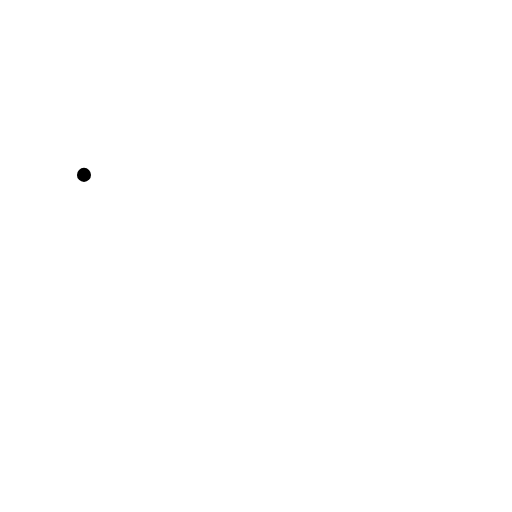
t = 0.00 s
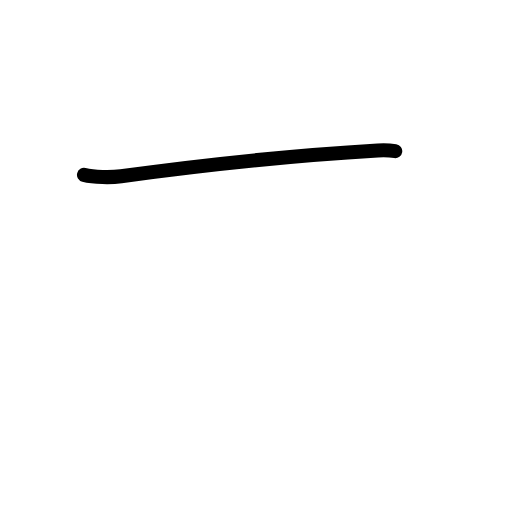
t = 0.83 s
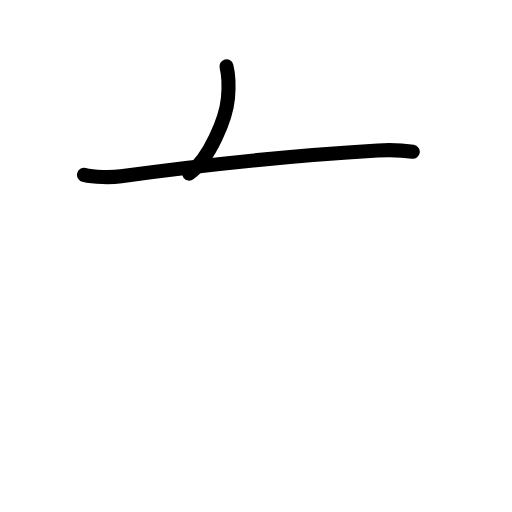
t = 1.63 s
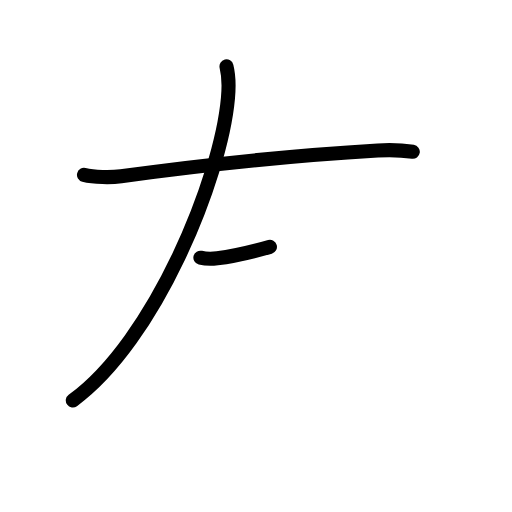
t = 2.38 s
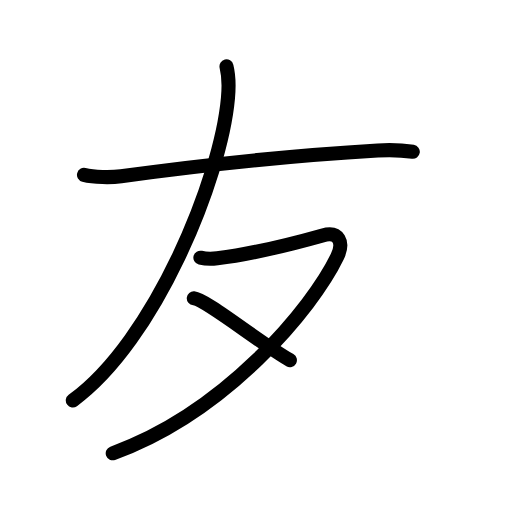
t = 3.25 s
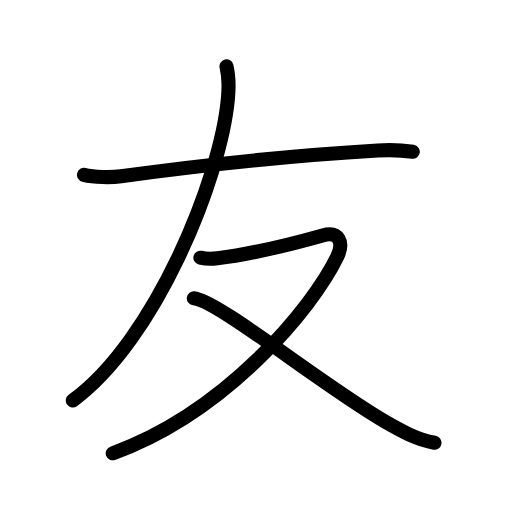
t = 4.00 s

The animated SVG that drew these frames (rendered in a browser with its animation timeline set to each time). Animation: 14 SMIL elements (animate=14); one cycle of 4.00 s.

<?xml version="1.0" encoding="UTF-8"?>
<!--
AniKanjiVG is licensed by CC-BY-SA Paul C. Sommerhoff (https://bitbucket.org/sommerhoff/anikanjivg).
AniKanjiVG uses KanjiVG which is licensed by CC-BY-SA Ulrich Apel (http://kanjivg.tagaini.net).
See also http://creativecommons.org/licenses/by-sa/3.0/
-->
<svg xmlns:kvg='http://kanjivg.tagaini.net' xmlns='http://www.w3.org/2000/svg' width='109' height='109' viewBox='0 0 109 109' style='fill:none;stroke:#000000;stroke-width:3;stroke-linecap:round;stroke-linejoin:round;' id="kvg:kanji_053cb"><g id="kvg:053cb" kvg:element="友"><path id="kvg:053cb-s1" kvg:type="㇐" d="M17.88,37.23c2.13,0.54,5.78,0.58,7.89,0.29c17.48-2.39,35.98-4.39,54.65-5.48c3.54-0.21,5.68,0.01,7.46,0.28"><animate attributeName="d" begin="0.0s" dur="0.3333333333333333s" from="M17.88,37.23C17.88,37.23,17.88,37.23,17.88,37.23" to="M17.88,37.23c2.13,0.54,5.78,0.58,7.89,0.29" />
<animate attributeName="d" begin="0.3333333333333333s" dur="0.3333333333333333s" from="M17.88,37.23c2.13,0.54,5.78,0.58,7.89,0.29c0,0,0,0,0,0,0" to="M17.88,37.23c2.13,0.54,5.78,0.58,7.89,0.29c17.48-2.39,35.98-4.39,54.65-5.48" />
<animate attributeName="d" begin="0.6666666666666666s" dur="0.3333333333333333s" from="M17.88,37.23c2.13,0.54,5.78,0.58,7.89,0.29c17.48-2.39,35.98-4.39,54.65-5.48c0,0,0,0,0,0,0" to="M17.88,37.23c2.13,0.54,5.78,0.58,7.89,0.29c17.48-2.39,35.98-4.39,54.65-5.48c3.54-0.21,5.68,0.01,7.46,0.28" />
</path>
<path id="kvg:053cb-s2" kvg:type="㇒" d="M48.22,14.14c0.53,2.11,0.53,4.3,0.31,6.73C47,38,33,72.5,15.5,85.25"><animate attributeName="d" begin="1.0s" dur="0.5s" from="M48.22,14.14C48.22,14.14,48.22,14.14,48.22,14.14" to="M48.22,14.14c0.53,2.11,0.53,4.3,0.31,6.73" />
<animate attributeName="d" begin="1.5s" dur="0.5s" from="M48.22,14.14c0.53,2.11,0.53,4.3,0.31,6.73c0,0,0,0,0,0,0" to="M48.22,14.14c0.53,2.11,0.53,4.3,0.31,6.73C47,38,33,72.5,15.5,85.25" />
<animate attributeName="d" begin="0s" dur="1.0s" from="M-100,-100" to="M-100,-100" />
</path>
<g id="kvg:053cb-g1" kvg:element="又" kvg:radical="general"><path id="kvg:053cb-s3" kvg:type="㇇" d="M42.66,54.86c1.09,0.27,2.51,0.28,3.59,0.14c6.88-0.88,16.62-3.25,22.43-4.88c3.45-0.97,4.6,1.45,3.11,4.55C66.5,65.62,48.12,87.75,24,96.5"><animate attributeName="d" begin="2.0s" dur="0.25s" from="M42.66,54.86C42.66,54.86,42.66,54.86,42.66,54.86" to="M42.66,54.86c1.09,0.27,2.51,0.28,3.59,0.14" />
<animate attributeName="d" begin="2.25s" dur="0.25s" from="M42.66,54.86c1.09,0.27,2.51,0.28,3.59,0.14c0,0,0,0,0,0,0" to="M42.66,54.86c1.09,0.27,2.51,0.28,3.59,0.14c6.88-0.88,16.62-3.25,22.43-4.88" />
<animate attributeName="d" begin="2.5s" dur="0.25s" from="M42.66,54.86c1.09,0.27,2.51,0.28,3.59,0.14c6.88-0.88,16.62-3.25,22.43-4.88c0,0,0,0,0,0,0" to="M42.66,54.86c1.09,0.27,2.51,0.28,3.59,0.14c6.88-0.88,16.62-3.25,22.43-4.88c3.45-0.97,4.6,1.45,3.11,4.55" />
<animate attributeName="d" begin="2.75s" dur="0.25s" from="M42.66,54.86c1.09,0.27,2.51,0.28,3.59,0.14c6.88-0.88,16.62-3.25,22.43-4.88c3.45-0.97,4.6,1.45,3.11,4.55c0,0,0,0,0,0,0" to="M42.66,54.86c1.09,0.27,2.51,0.28,3.59,0.14c6.88-0.88,16.62-3.25,22.43-4.88c3.45-0.97,4.6,1.45,3.11,4.55C66.5,65.62,48.12,87.75,24,96.5" />
<animate attributeName="d" begin="0s" dur="2.0s" from="M-100,-100" to="M-100,-100" />
</path>
<path id="kvg:053cb-s4" kvg:type="㇏" d="M41.25,63.5c5.15,0.45,27.5,18.62,40.93,26.36c3.2,1.84,6.65,3.76,10.32,4.39"><animate attributeName="d" begin="3.0s" dur="0.5s" from="M41.25,63.5C41.25,63.5,41.25,63.5,41.25,63.5" to="M41.25,63.5c5.15,0.45,27.5,18.62,40.93,26.36" />
<animate attributeName="d" begin="3.5s" dur="0.5s" from="M41.25,63.5c5.15,0.45,27.5,18.62,40.93,26.36c0,0,0,0,0,0,0" to="M41.25,63.5c5.15,0.45,27.5,18.62,40.93,26.36c3.2,1.84,6.65,3.76,10.32,4.39" />
<animate attributeName="d" begin="0s" dur="3.0s" from="M-100,-100" to="M-100,-100" />
</path>
</g>
</g>
</svg>
